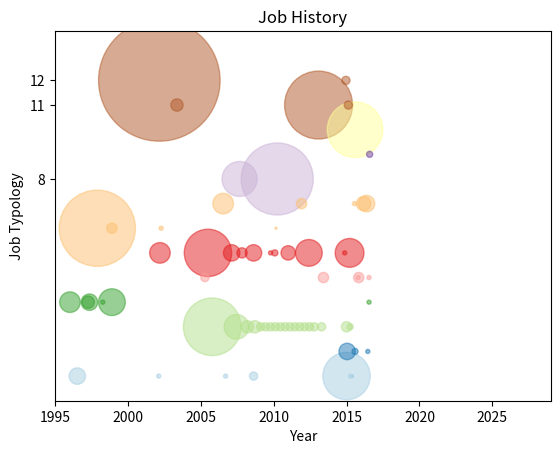

This chart was generated by the following Python code: (Note: this script raises an exception after producing the figure.)
#!/usr/bin/python

# My Job History
# Create a scatter plot for visualizing all my job experences and
# programming activities
#
# Copyright (C) 2016 Davide Madrisan <davide.madrisan.gmail.com>

from matplotlib.font_manager import FontProperties
import matplotlib.patches as mpatches
import matplotlib.pyplot as plt
import numpy as np
import datetime

# List of job categories
job_list = [
   'Development - C/C++/Java',
   'Development - Data Analysis',
   'Development - Linux System',
   'Development - Math',
   'Development - Python',
   'Development - Shell Scripts',
   'Development - TeX',
   'Development - Web',
   'Linux System - Administration',
   'Linux System - Containers',
   'Linux System - DevOps',
   'Monitoring',
   'LAN/WAN Networking'
]

def t(job):
    return job_list.index(job)

jobs = [
   { 'year_start': [1995,  9], 'year_end': [1996,  6], 'type': 'Development - Math' },
   # University - Teoria delle Macchine Calcolatrici
   { 'year_start': [1996,  4], 'year_end': [1996, 11], 'type': 'Development - C/C++/Java' },
   { 'year_start': [1996,  6], 'year_end': [1999,  6], 'type': 'Development - TeX' },
   # University - Courses
   { 'year_start': [1997,  2], 'year_end': [1997,  7], 'type': 'Development - Math' },
   { 'year_start': [1997,  2], 'year_end': [1997,  9], 'type': 'Development - Math' },
   # University - Thesis
   { 'year_start': [1998,  6], 'year_end': [1999,  6], 'type': 'Development - Math' },
   # Accademia delle Scienze Torino
   { 'year_start': [1998, 10], 'year_end': [1999,  2], 'type': 'Development - TeX' },
   # University - Algebra Computazionale
   { 'year_start': [1998,  4], 'year_end': [1998,  5], 'type': 'Development - Math' },
   # Jobs as Networking Engineer
   { 'year_start': [1999, 10], 'year_end': [2004,  8], 'type': 'LAN/WAN Networking' },
   # Atlanet - Skeleton
   { 'year_start': [2001, 11], 'year_end': [2002,  8], 'type': 'Development - Shell Scripts' },
   { 'year_start': [2002,  2], 'year_end': [2002,  3], 'type': 'Development - C/C++/Java' },
   # Atlanet - Cisco like documentation
   { 'year_start': [2002,  4], 'year_end': [2002,  5], 'type': 'Development - TeX' },
   { 'year_start': [2003,  3], 'year_end': [2003,  8], 'type': 'Monitoring' },
   # QiLinux
   { 'year_start': [2004,  9], 'year_end': [2006, 12], 'type': 'Development - Linux System' },
   { 'year_start': [2006,  9], 'year_end': [2006, 10], 'type': 'Development - C/C++/Java' },
   # QiLinux web site
   { 'year_start': [2006,  3], 'year_end': [2006, 12], 'type': 'Development - Web' },
   # QiLinux/Openmamba autospec - start
   { 'year_start': [2004,  8], 'year_end': [2006,  6], 'type': 'Development - Shell Scripts' },
   { 'year_start': [2006, 11], 'year_end': [2007,  6], 'type': 'Development - Shell Scripts' },
   { 'year_start': [2007,  9], 'year_end': [2008,  1], 'type': 'Development - Shell Scripts' },
   { 'year_start': [2008,  5], 'year_end': [2008, 12], 'type': 'Development - Shell Scripts' },
   { 'year_start': [2009, 10], 'year_end': [2009, 11], 'type': 'Development - Shell Scripts' },
   { 'year_start': [2010,  1], 'year_end': [2010,  3], 'type': 'Development - Shell Scripts' },
   { 'year_start': [2010, 10], 'year_end': [2011,  4], 'type': 'Development - Shell Scripts' },
   { 'year_start': [2011, 12], 'year_end': [2012, 12], 'type': 'Development - Shell Scripts' },
   { 'year_start': [2014, 11], 'year_end': [2014, 12], 'type': 'Development - Shell Scripts' },
   # QiLinux/Openmamba autospec - end
   # QiLinux - disk partitioner
   { 'year_start': [2005,  3], 'year_end': [2005,  6], 'type': 'Development - Python' },
   # IBM Italy - Turin
   { 'year_start': [2007,  1], 'year_end': [2008,  5], 'type': 'Linux System - Administration' },
   # Openmamba dev
   { 'year_start': [2007,  1], 'year_end': [2007, 12], 'type': 'Development - Linux System' },
   { 'year_start': [2008,  1], 'year_end': [2008,  6], 'type': 'Development - Linux System' },
   { 'year_start': [2008,  7], 'year_end': [2008, 12], 'type': 'Development - Linux System' },
   { 'year_start': [2009,  1], 'year_end': [2009,  4], 'type': 'Development - Linux System' },
   { 'year_start': [2009,  5], 'year_end': [2009,  8], 'type': 'Development - Linux System' },
   { 'year_start': [2009,  9], 'year_end': [2009, 12], 'type': 'Development - Linux System' },
   { 'year_start': [2010,  1], 'year_end': [2010,  4], 'type': 'Development - Linux System' },
   { 'year_start': [2010,  5], 'year_end': [2010,  8], 'type': 'Development - Linux System' },
   { 'year_start': [2010,  9], 'year_end': [2010, 12], 'type': 'Development - Linux System' },
   { 'year_start': [2011,  1], 'year_end': [2011,  4], 'type': 'Development - Linux System' },
   { 'year_start': [2011,  5], 'year_end': [2011,  8], 'type': 'Development - Linux System' },
   { 'year_start': [2011,  9], 'year_end': [2011, 12], 'type': 'Development - Linux System' },
   { 'year_start': [2012,  1], 'year_end': [2012,  4], 'type': 'Development - Linux System' },
   { 'year_start': [2012,  5], 'year_end': [2012,  8], 'type': 'Development - Linux System' },
   { 'year_start': [2012,  9], 'year_end': [2012, 12], 'type': 'Development - Linux System' },
   { 'year_start': [2015,  3], 'year_end': [2015,  5], 'type': 'Development - Linux System' },
   #
   { 'year_start': [2008,  7], 'year_end': [2008, 10], 'type': 'Development - C/C++/Java' },
   { 'year_start': [2008, 11], 'year_end': [2011,  9], 'type': 'Linux System - Administration' },
   # Rework cv in TeX
   { 'year_start': [2010,  3], 'year_end': [2010,  3], 'type': 'Development - TeX' },
   { 'year_start': [2011, 10], 'year_end': [2014,  6], 'type': 'Monitoring' },
   # Scripts PHP IBM
   { 'year_start': [2011, 10], 'year_end': [2012,  2], 'type': 'Development - Web' },
   # Development on Rasberry Pi - System
   { 'year_start': [2013,  3], 'year_end': [2013,  6], 'type': 'Development - Linux System' },
   # Development on Rasberry Pi - XBMC pilot
   { 'year_start': [2013,  4], 'year_end': [2013,  8], 'type': 'Development - Python' },
   # Nagios PLugins for Linux
   { 'year_start': [2014,  2], 'year_end': [2015, 12], 'type': 'Development - C/C++/Java' },
   { 'year_start': [2014,  7], 'year_end': [2016,  9], 'type': 'Linux System - DevOps' },
   # Sopra-Steria
   { 'year_start': [2014,  9], 'year_end': [2015, 10], 'type': 'Development - Shell Scripts' },
   # Base SUD Networking
   { 'year_start': [2014, 11], 'year_end': [2015,  2], 'type': 'LAN/WAN Networking' },
   { 'year_start': [2015,  1], 'year_end': [2015,  4], 'type': 'Monitoring' },
   # MOOCs Data Analysis
   { 'year_start': [2014, 10], 'year_end': [2015,  5], 'type': 'Development - Data Analysis' },
   { 'year_start': [2015,  7], 'year_end': [2015,  9], 'type': 'Development - Data Analysis' },
   { 'year_start': [2016,  6], 'year_end': [2016,  7], 'type': 'Development - Data Analysis' },
   # MOOC C++
   { 'year_start': [2015,  4], 'year_end': [2015,  5], 'type': 'Development - C/C++/Java' },
   # MOOCs Java
   { 'year_start': [2015,  6], 'year_end': [2015,  6], 'type': 'Development - C/C++/Java' },
   # MOOC HTML5
   { 'year_start': [2015,  7], 'year_end': [2015,  8], 'type': 'Development - Web' },
   # PyOOCS
   { 'year_start': [2015,  9], 'year_end': [2016,  1], 'type': 'Development - Python' },
   # System tools
   { 'year_start': [2015, 10], 'year_end': [2015, 11], 'type': 'Development - Python' },
   # openmamba - Data Analysis tools
   { 'year_start': [2014, 11], 'year_end': [2015,  3], 'type': 'Development - Linux System' },
   # Full Stack Web Specialization
   { 'year_start': [2015, 12], 'year_end': [2016,  6], 'type': 'Development - Web' },
   # jQuery, TypeScript, Angular.js, JavaScript, MongoDB
   { 'year_start': [2016,  2], 'year_end': [2016,  9], 'type': 'Development - Web' },
   # MOOC Dynamic Systems and Chaos
   { 'year_start': [2016,  7], 'year_end': [2016,  8], 'type': 'Development - Math' },
   { 'year_start': [2016,  7], 'year_end': [2016,  8], 'type': 'Development - Python' },
   # Steria - poc: build infrastructure using GitLab and Docker)
   { 'year_start': [2016,  7], 'year_end': [2016,  9], 'type': 'Linux System - Containers' },
]

color_list = plt.cm.Paired(np.linspace(0, 1, len(job_list)))
def c(job):
   return color_list[t(job)]

# Normalize the month number
def mnorm(month):
   return (month - 1) / 12.0

year = []
months = []
shape = []
jobtype = []
colors = []

bullet_factor = 2.2

for job in jobs:
    ystart = job['year_start'][0] + mnorm(job['year_start'][1])
    yend = job['year_end'][0] + mnorm(job['year_end'][1])
    delta = yend - ystart
    assert(delta >= 0)

    yhalf = ystart + delta / 2.0
    year.append(yhalf)

    job_months = 12.0 * delta + 1
    months.append(job_months)

    shape.append(bullet_factor * job_months ** 2)
    jobtype.append(t(job['type']))
    colors.append(c(job['type']))

fig = plt.figure(1)

ax = fig.add_subplot(111)
ax.scatter(x=year, y=jobtype, s=shape,
           c=colors, alpha=0.5)

# Get the current date
now = datetime.datetime.now()

# Add axis labels
ax.set_xlabel('Year')
ax.set_ylabel('Job Typology')
ax.set_title('Job History')
ax.set_xlim([1995, now.year + 3])
ax.set_ylim([-1, len(job_list) + 1])

# Add grid - fixme: yticks[] has to be manually adjusted
yticks = [8, 11, 12]
ax.set_yticks(yticks)
ax.set_yticklabels([''])
ax.grid('on')

# Add a vertical line to show the current date
xnow = now.year + mnorm(now.month) 
ax.axvline(x=xnow, ymin=0.02, ymax=0.98, linewidth=1, color='0.75')

# Add a floating text
def textlabel(x, y, text):
    ax.text(x, y, text, style='italic', color='gray', fontsize=10)
            #, bbox={'facecolor':'red', 'alpha':0.5, 'pad':6})

# Add some text labels to hopefully improve the plot readability
# fixme: the y coordinate has to be set manually
textlabel(1995.4,  3.7, 'Development')
textlabel(1995.4,  8.2, 'Linux system')
textlabel(1995.4, 11.2, 'Monitoring')
textlabel(1995.4, 12.2, 'Networking')
textlabel(xnow + 0.1, 0.2, "%s.%s" % (now.year, now.month))

# Add a legend
handles = [mpatches.Patch(color=c(job),
                          label=job, alpha=0.8) for job in job_list]
lgd = ax.legend(reversed(handles), reversed(job_list),
                loc='upper right', bbox_to_anchor=(1.55, 0.8),
                prop={'size': 12})

# Save the plot on a png file
fig.savefig('../images/experiences.png', bbox_extra_artists=(lgd,), bbox_inches='tight')
